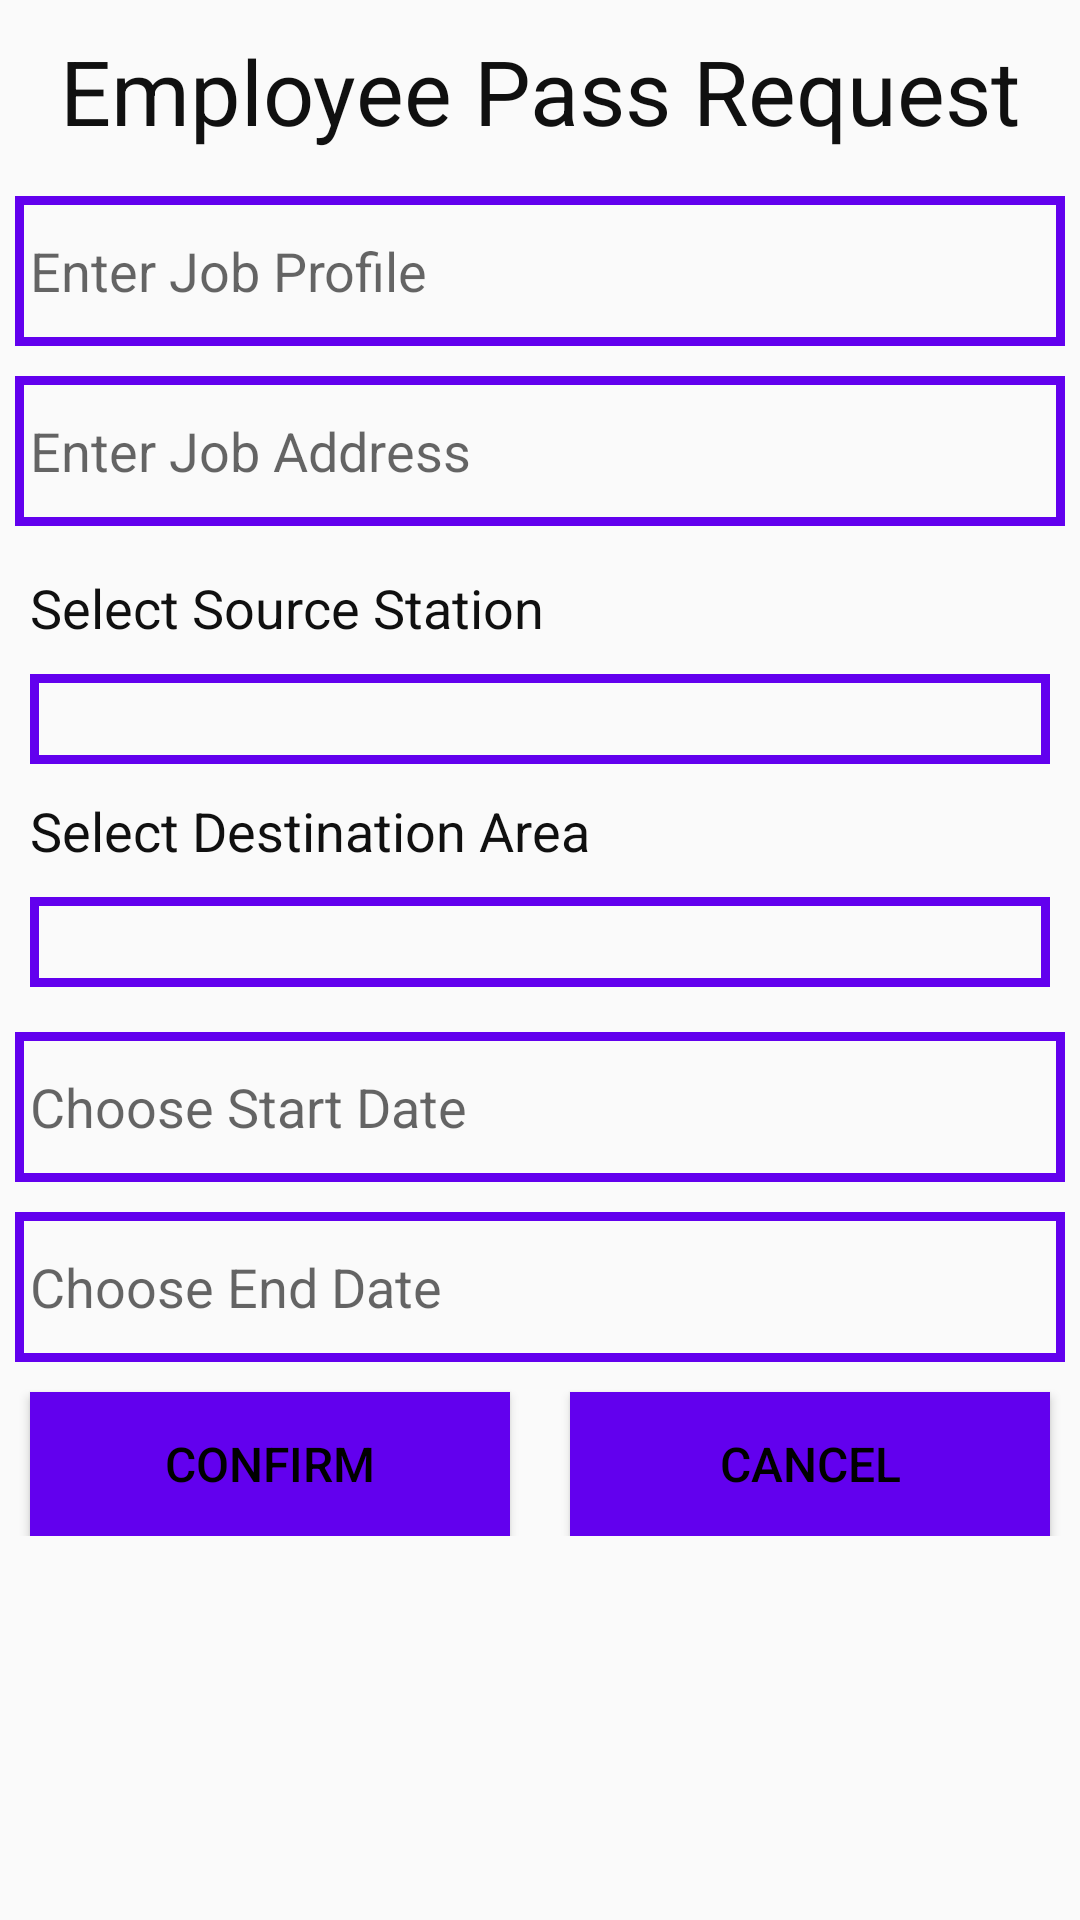

Reconstruct the res/layout file that produces this screen, plus the resources it refers to.
<!-- AndroidManifest.xml: application theme Theme.AMTSDEMO -->
<!-- res/layout/activity_pass_employee_request.xml -->
<?xml version="1.0" encoding="utf-8"?>
<androidx.constraintlayout.widget.ConstraintLayout
    xmlns:android="http://schemas.android.com/apk/res/android"
    xmlns:app="http://schemas.android.com/apk/res-auto"
    xmlns:tools="http://schemas.android.com/tools"
    android:layout_width="match_parent"
    android:layout_height="match_parent"
    tools:context=".activity.PassEmployeeRequest">

    <View
        android:layout_width="match_parent"
        android:layout_height="400dp"
        android:id="@+id/bg_top_header"
        app:layout_constraintHorizontal_bias="0.0"
        app:layout_constraintStart_toStartOf="parent"
        app:layout_constraintTop_toTopOf="parent"
        android:background="@drawable/ic_bg_topheader"/>

    <androidx.core.widget.NestedScrollView
    android:layout_width="match_parent"
    android:layout_height="match_parent"
    tools:context=".activity.PassEmployeeRequest">

    <LinearLayout
        android:layout_width="match_parent"
        android:layout_height="wrap_content"
        android:orientation="vertical">

        <TextView
            style="@style/TextViewTheme"
            android:text="@string/employee_pass_request"
            android:id="@+id/tvEmployeePassRequest"
            android:textAlignment="center"
            android:textSize="30sp"/>


        <EditText
            style="@style/EditTextTheme"
            android:hint="@string/enter_job_profile"
            android:id="@+id/etJobProfile"
            android:inputType="text"/>

        <EditText
            style="@style/EditTextTheme"
            android:hint="@string/enter_job_address"
            android:id="@+id/etJobAddress"
            android:inputType="text"
            />

        <TextView
            style="@style/TextViewTheme"
            android:text="@string/select_Source"
            android:id="@+id/sSource"
            android:textSize="18sp"/>

        <Spinner
            android:id="@+id/spinnerSource"
            android:layout_height="30dp"
            android:layout_width="match_parent"
            android:layout_marginLeft="10dp"
            android:layout_marginRight="10dp"
            android:background="@drawable/edit_text_background"/>
        <TextView
            style="@style/TextViewTheme"
            android:text="@string/select_Destination"
            android:id="@+id/sDestination"
            android:textSize="18sp"/>

        <Spinner
            android:id="@+id/spinnerDestination"
            android:layout_height="30dp"
            android:layout_width="match_parent"
            android:layout_marginLeft="10dp"
            android:layout_marginRight="10dp"
            android:background="@drawable/edit_text_background"
            android:layout_marginBottom="10dp"/>

        <EditText
            style="@style/EditTextTheme"
            android:hint="@string/choose_start_date"
            android:id="@+id/etStartDate"/>

        <EditText
            style="@style/EditTextTheme"
            android:hint="@string/choose_end_date"
            android:id="@+id/etEndDate"/>

        <LinearLayout
            android:layout_width="match_parent"
            android:layout_height="wrap_content"
            android:orientation="horizontal">

            <Button
                android:id="@+id/btnPassRequest"
                style="@style/ButtonTheme"
                android:layout_weight="1"
                android:text="@string/Confirm"/>

            <Button
                android:id="@+id/btnCancel"
                style="@style/ButtonTheme"
                android:text="@string/cancel"
                android:layout_weight="1"/>
        </LinearLayout>

    </LinearLayout>


</androidx.core.widget.NestedScrollView>
</androidx.constraintlayout.widget.ConstraintLayout>
<!-- resources referenced by this layout -->
<resources>
  <!-- drawable edit_text_background (drawable) -->
  <?xml version="1.0" encoding="utf-8"?>
  <shape
      xmlns:android="http://schemas.android.com/apk/res/android"
      android:shape="rectangle">
      <stroke
          android:color="@color/colorPrimary"
          android:width="3dp"/>
  </shape>
  <string name="Confirm">Confirm</string>
  <string name="cancel">Cancel</string>
  <string name="choose_end_date">Choose End Date</string>
  <string name="choose_start_date">Choose Start Date</string>
  <string name="employee_pass_request">Employee Pass Request</string>
  <string name="enter_job_address">Enter Job Address</string>
  <string name="enter_job_profile">Enter Job Profile</string>
  <string name="select_Destination">Select Destination Area</string>
  <string name="select_Source">Select Source Station</string>
  <style name="ButtonTheme">
          <item name="android:layout_width">wrap_content</item>
          <item name="android:layout_height">wrap_content</item>
          <item name="android:layout_marginTop">5dp</item>
          <item name="android:background">@drawable/button_gradient</item>
          <item name="android:textColor">@android:color/black</item>
          <item name="android:textSize">@dimen/text_size</item>
          <item name="android:padding">5dp</item>
          <item name="android:layout_marginLeft">10dp</item>
          <item name="android:layout_marginRight">10dp</item>
      </style>
  <style name="EditTextTheme">
          <item name="android:layout_width">match_parent</item>
          <item name="android:layout_height">@dimen/edit_text_height</item>
          <item name="android:layout_margin">5dp</item>
          <item name="android:background">@drawable/edit_text_background</item>
          <item name="android:padding">5dp</item>
      </style>
  <style name="TextViewTheme">
          <item name="android:layout_width">match_parent</item>
          <item name="android:layout_height">wrap_content</item>
          <item name="android:layout_margin">5dp</item>
          <item name="android:textColor">@color/colorBlack</item>
          <item name="android:padding">5dp</item>
      </style>
  <style name="Theme.AMTSDEMO" parent="Theme.AppCompat.Light.DarkActionBar">
          
          <item name="colorPrimary">@color/purple_500</item>
          <item name="colorPrimaryVariant">@color/purple_700</item>
          <item name="colorOnPrimary">@color/white</item>
          
          <item name="colorSecondary">@color/teal_200</item>
          <item name="colorSecondaryVariant">@color/teal_700</item>
          <item name="colorOnSecondary">@color/black</item>
          
          <item name="android:statusBarColor" tools:targetApi="l">?attr/colorPrimaryVariant</item>
          
      </style>
  <color name="colorPrimary">#6200EE</color>
  <!-- drawable button_gradient (drawable) -->
  <?xml version="1.0" encoding="utf-8"?>
  <shape
      xmlns:android="http://schemas.android.com/apk/res/android"
      android:shape="rectangle">
      <gradient
          android:angle="225"
          android:endColor="@color/colorPrimary"
          android:startColor="@color/colorPrimary"/>
  </shape>
  <dimen name="text_size">16sp</dimen>
  <dimen name="edit_text_height">50dp</dimen>
  <color name="colorBlack">#101010</color>
  <color name="purple_500">#FF6200EE</color>
  <color name="purple_700">#FF3700B3</color>
  <color name="white">#FFFFFFFF</color>
  <color name="teal_200">#FF03DAC5</color>
  <color name="teal_700">#FF018786</color>
  <color name="black">#FF000000</color>
</resources>
